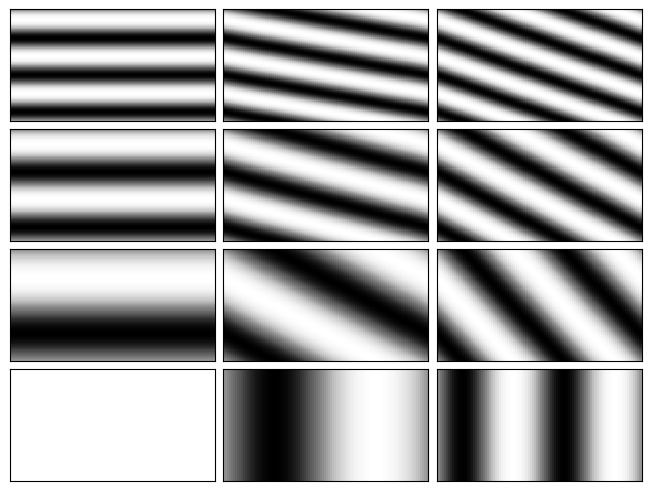

Python code for this plot:
#!/usr/bin/python3

import numpy as np
import matplotlib.pyplot as plt

Nx = 3
Ny = 4

x,y = np.meshgrid(np.linspace(0,1,101),np.linspace(0,1,101))


fig,ax = plt.subplots(Ny, Nx,
        sharex=True, sharey=True,
        layout='compressed')

for yi in range(Ny):
    for xi in range(Nx):
        ax[Ny-yi-1,xi].pcolor(np.sin(2*np.pi*(xi*x + yi*y)),cmap='Greys')
        ax[Ny-yi-1,xi].set_xticks([])
        ax[Ny-yi-1,xi].set_yticks([])

fig.savefig('waves.png')
